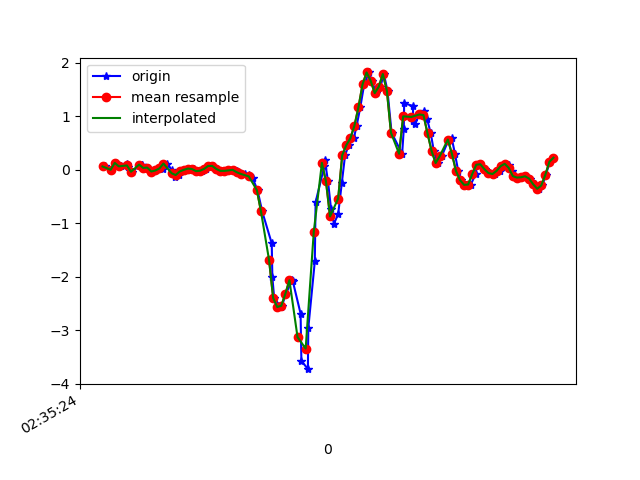

The file beside this chart, header and first rows:
1617849324912, 544968533328799, 0.06177812, 0.21693486, -0.025559332
1617849324942, 544968552376607, 6.916197E-4, -0.05307, 0.001319
1617849324965, 544968571399631, 0.129, 0.1876, -0.02922
1617849324990, 544968590422623, 0.06422, -0.1044, -0.001125
1617849325020, 544968609470431, 0.1033, -0.06773, -0.03655
1617849325023, 544968628493775, 0.05933, 0.1094, -0.02556
1617849325043, 544968647516815, -0.03596, -0.07262, -0.002346
1617849325092, 544968666564655, 0.09843, 0.08621, -0.01823
1617849325094, 544968685587695, 0.09599, -0.2143, 0.02453
1617849325108, 544968704635535, 0.03246, -0.174, 0.009871
1617849325110, 544968723658575, 0.03857, 0.09965, -0.001125
1617849325122, 544968742663951, 0.04101, -0.3121, 0.0453
1617849325141, 544968761684207, -0.0323, -0.1423, -0.03045
1617849325163, 544968780704495, -0.01275, 0.1461, -0.01823
1617849325180, 544968799749583, 0.0349, -0.2803, 0.007427
1617849325199, 544968818769871, 0.01657, 0.267, -0.08787
1617849325218, 544968837812207, 0.1168, 0.2145, -0.03533
1617849325240, 544968856832335, -5.3010974E-4, -0.1704, -0.03533
1617849325257, 544968875877263, -0.1288, -0.2608, -0.02067
1617849325275, 544968894897391, -0.09827, -0.108, -0.003568
1617849325294, 544968913942319, -0.03107, -0.09949, 0.01109
1617849325313, 544968932954351, -5.3010974E-4, -0.1545, 0.02331
1617849325332, 544968951998895, 0.02268, -0.1704, 0.03919
1617849325352, 544968971018671, 0.01413, -0.1471, 0.03797
1617849325370, 544968990063215, -0.02496, -0.1361, 0.02453
1617849325389, 544969009107823, -0.01763, -0.1166, 0.01231
1617849325408, 544969028127663, 0.01657, -0.09583, -0.008455
1617849325428, 544969047153647, 0.07155, -0.05918, -0.007233
1617849325446, 544969066172719, 0.07155, -0.02619, -0.01579
1617849325465, 544969085216623, 0.01535, -0.01519, -0.02067
1617849325484, 544969104235759, -0.02008, -0.02252, -0.01579
1617849325503, 544969123279663, -0.02008, -0.03352, 0.001319
1617849325525, 544969142294255, -0.01153, -0.03352, 0.003762
1617849325541, 544969161337967, -5.3010974E-4, -0.03108, -0.001125
1617849325560, 544969180356911, -0.02985, -0.05062, -0.006012
1617849325579, 544969199400687, -0.05917, -0.08728, 0.01598
1617849325599, 544969218419631, -0.07628, -0.1117, 0.05019
1617849325623, 544969237455151, -0.09216, -0.1093, 0.08317
1617849325639, 544969256473839, -0.1557, -0.07017, 0.132
1617849325663, 544969275517295, -0.3829, -0.0213, 0.2005
1617849325686, 544969294535983, -0.7788, 0.08865, 0.3031
1617849325733, 544969313579503, -1.376, 0.3367, 0.4314
1617849325736, 544969332598255, -2.008, 0.7887, 0.5267
1617849325745, 544969351626543, -2.4, 1.45, 0.6085
1617849325778, 544969370644847, -2.566, 2.251, 0.6647
1617849325783, 544969389687919, -2.544, 3.098, 0.8626
1617849325803, 544969408706223, -2.319, 3.893, 1.118
1617849325833, 544969427749359, -2.058, 4.564, 1.26
1617849325836, 544969446758639, -2.073, 5.106, 1.433
1617849325875, 544969465801519, -2.69, 5.574, 1.58
1617849325879, 544969484819695, -3.57, 5.793, 1.775
1617849325911, 544969503837679, -3.729, 5.511, 2.035
1617849325913, 544969522880623, -2.96, 5.464, 2.301
1617849325945, 544969541888111, -1.715, 5.519, 2.266
1617849325949, 544969560930671, -0.6041, 5.501, 1.912
1617849325992, 544969579948655, 0.06789, 5.162, 1.356
1617849325994, 544969598991343, 0.1888, 4.396, 0.8284
1617849326010, 544969618009071, -0.2168, 3.307, 0.3654
1617849326025, 544969637027055, -0.7336, 2.053, 0.006206
1617849326039, 544969656065775, -1.011, 0.8632, -0.2491
1617849326060, 544969675083631, -0.8301, -0.08483, -0.4251
... 56 more rows
